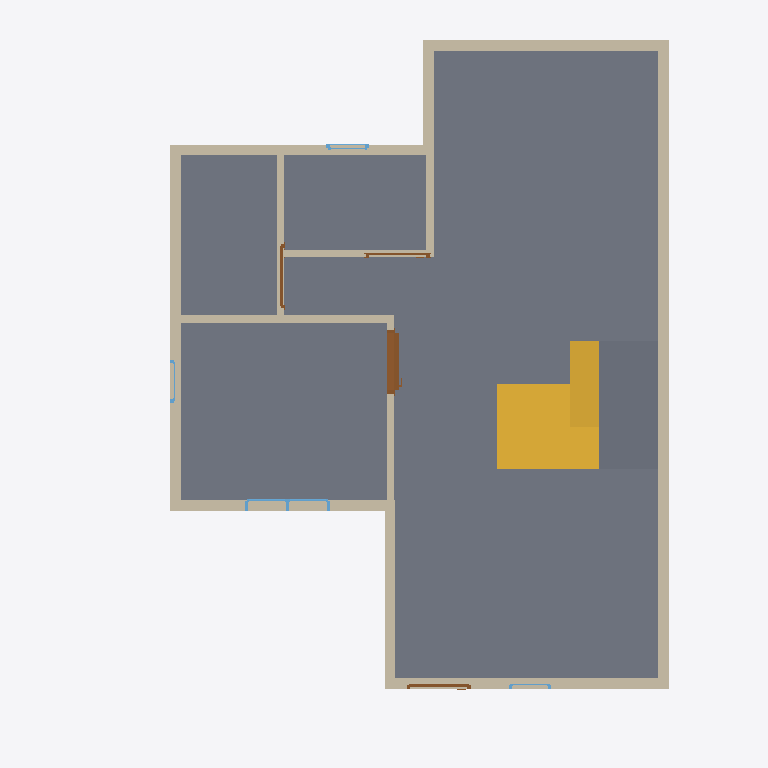
Plan cut of the same IFC building model at storey 'GF' (level 0.00 m, cut at 1.40 m), seen from above with north up, elements coloured by IFC class: 13 walls (beige), 4 doors (brown), 4 windows (light blue), 2 slabs (grey), 2 stair flights (yellow). Cut surfaces are drawn darker.
Extent 10.0 m × 10.0 m × 7.2 m (x, y, z). Storeys (2): GF at 0.00 m; 2F at 0.00 m. Elements (60): 27 IfcWall, 10 IfcDoor, 9 IfcWindow, 7 IfcRailing, 4 IfcSlab, 2 IfcStairFlight, 1 IfcRoof.

HEADER;
FILE_DESCRIPTION(('ViewDefinition[DesignTransferView]'),'2;1');
FILE_NAME('s03.ifc','2026-10-10T06:47:08+08:00',(''),(''),'IfcOpenShell 0.8.5-post1','Bonsai 0.8.5-post1','Nobody');
FILE_SCHEMA(('IFC4'));
ENDSEC;
DATA;
#1=IFCPROJECT('3XytcXws5E$fbaf73397T0',$,'My Project',$,$,$,$,(#10,#22),#5);
#27=IFCSITE('08xTmO9W51SRRTqPMUI1U3',$,'My Site',$,$,#50,$,$,$,$,$,$,$,$);
#33=IFCBUILDING('21Qyjw3hfFTPHD50RHSMSo',$,'My Building',$,$,#56,$,$,$,$,$,$);
#39=IFCBUILDINGSTOREY('1gu6Bi20f478CGZPE_VIeH',$,'GF',$,$,#62,$,$,$,$);
#63=IFCBUILDINGSTOREY('3Deq1glAX8CP1JSj$bn6wS',$,'2F',$,$,#79,$,$,$,$);
#6113=IFCSLAB('1z7KplNlH70O1lqMN_6Glp',$,'Slab',$,$,#6121,#6128,$,$);
#6247=IFCSLAB('0n9nLvtqrDtO1EI2dPYVGh',$,'Slab',$,$,#6519,#6262,$,$);
#6158=IFCSTAIRFLIGHT('3hjkUXyKf4GwMfaS6fIxls',$,'StairFlight',$,$,#6524,#6167,$,$,$,$,$,$);
#114=IFCWALL('2OwjgiQv967PyZRQBnY7fu',$,'Wall',$,$,#125,#120,$,$);
#214=IFCWALL('2UixL8yaz81eGqDCw0DdwT',$,'Wall',$,$,#529,#220,$,$);
#87=IFCWALL('0WVhE7IgX5vur9Li3xFooI',$,'Wall',$,$,#100,#95,$,$);
#139=IFCWALL('2ifAJg2V14o9qMw67Sp9Li',$,'Wall',$,$,#438,#145,$,$);
#6344=IFCSTAIRFLIGHT('2b9XYzOK1AIe_vjDCPAA2l',$,'StairFlight',$,$,#6529,#6353,$,$,$,$,$,$);
#189=IFCWALL('0yb8TSNojFvxmzJQxtPaS9',$,'Wall',$,$,#200,#195,$,$);
#239=IFCWALL('30naVADhrBZechQY6zHSnR',$,'Wall',$,$,#561,#245,$,$);
#264=IFCWALL('2LZ4e2gOX3Y9etOfnLoJCh',$,'Wall',$,$,#593,#270,$,$);
#613=IFCWALL('3a$rbYz3XAyAJh8ci7qYCp',$,'Wall',$,$,#625,#620,$,$);
#164=IFCWALL('188hbj69jF1xvkVNKJy7RP',$,'Wall',$,$,#470,#170,$,$);
#717=IFCWALL('2eEDYaCHPCOxAewoXaOIv5',$,'Wall',$,$,#728,#723,$,$);
#755=IFCWALL('1boSc$uFzE_RCb8fGBGVhd',$,'Wall',$,$,#766,#761,$,$);
#639=IFCWALL('1kztNgLmP1Te9$QMTf9u98',$,'Wall',$,$,#650,#645,$,$);
#780=IFCWALL('2BV08ay753Thu41u8iHrzd',$,'Wall',$,$,#849,#786,$,$);
#1351=IFCDOOR('2GQeNgOAj37O1fU0B$YUaa',$,'Door',$,$,#1422,#1360,$,2.0,0.8999999761581421,$,$,$);
#2132=IFCWINDOW('017njZwrP5jeqllUocU1L8',$,'Window',$,$,#2935,#2141,$,0.8999999761581421,1.2000000476837158,$,.DOUBLE_PANEL_VERTICAL.,$);
#1000=IFCDOOR('0Xg2Kx4U94T90C5Oc$LIL2',$,'Door',$,$,#2915,#1009,$,2.0,0.8999999761581421,$,$,$);
#1625=IFCDOOR('338Fy8x8fDueY2HyrVPX7_',$,'Door',$,$,#2920,#1634,$,2.0,0.8999999761581421,$,$,$);
#1827=IFCDOOR('2gct5EG317Pg7Fwof1sv2w',$,'Door',$,$,#2925,#1836,$,2.0,0.8999999761581421,$,$,$);
#2793=IFCWINDOW('2BMclBPaT5RhfmSWcDJqFp',$,'Window',$,$,#2950,#2802,$,0.8999999761581421,0.6000000238418579,$,$,$);
#2517=IFCWINDOW('0Ds0LuDCL4GuUdX0wsUeBw',$,'Window',$,$,#2940,#2526,$,0.8999999761581421,0.6000000238418579,$,$,$);
#1937=IFCWINDOW('2RM88taqfCaOY1EQbzqqv3',$,'Window',$,$,#2930,#1946,$,0.8999999761581421,0.6000000238418579,$,$,$);
ENDSEC;
